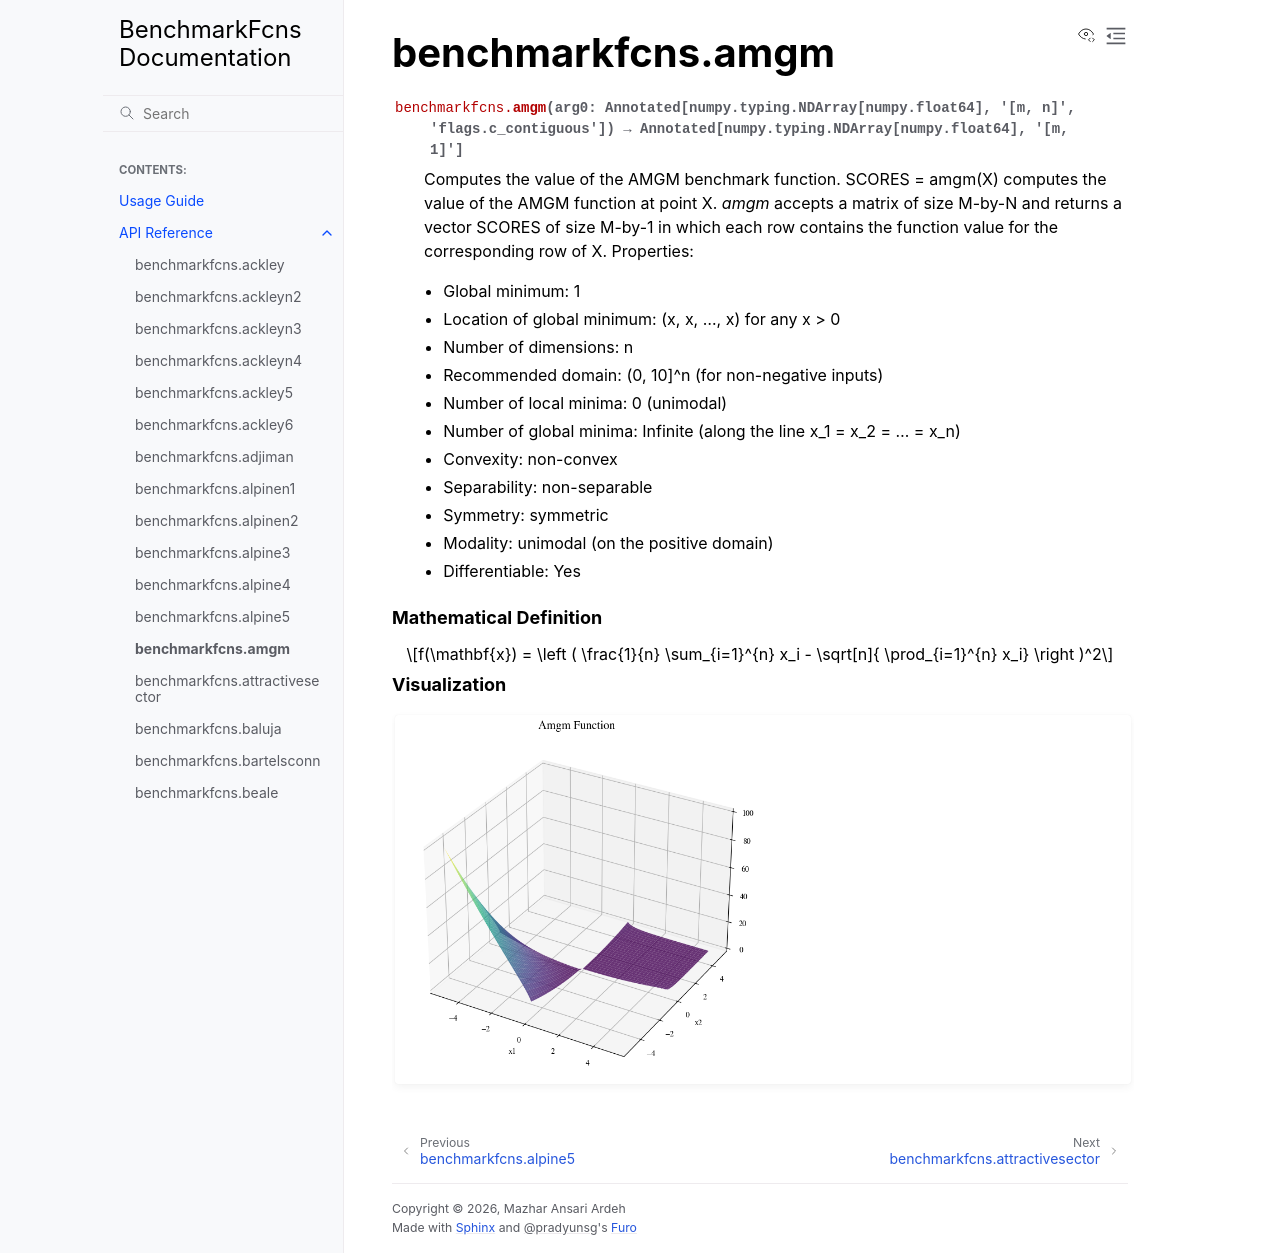

repository: mazhar-ansari-ardeh/BenchmarkFcns · page: generated/benchmarkfcns.amgm.html · generator: sphinx

benchmarkfcns.amgm
==================

.. currentmodule:: benchmarkfcns

.. autofunction:: amgm

.. raw:: html

   <div style="clear: both"></div>



.. rubric:: Mathematical Definition

.. math::

   f(\mathbf{x}) = \left ( \frac{1}{n} \sum_{i=1}^{n} x_i - \sqrt[n]{ \prod_{i=1}^{n} x_i} \right )^2

.. rubric:: Visualization

.. function-plots:: benchmarkfcns.amgm
